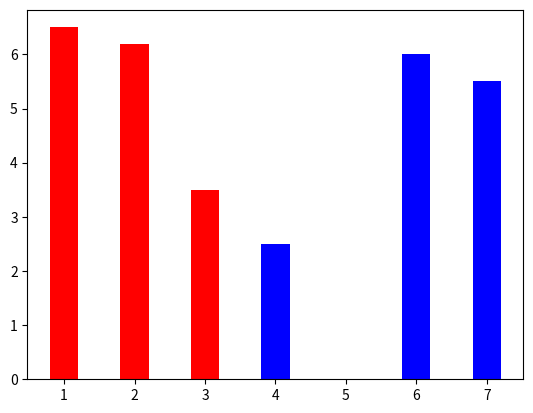

Reproduce this figure in Python.
import matplotlib.pyplot as plt
x=[2,7,1,6,3,4,2]      #No.Of students
y=[4.5,5.5,6.5,6.0,3.5,2.5,6.2]    #heights of students
#colors to bars
col=["red","blue","red","blue","red","blue","red"]

plt.bar(x,y,width=0.4,color=col)
plt.show()